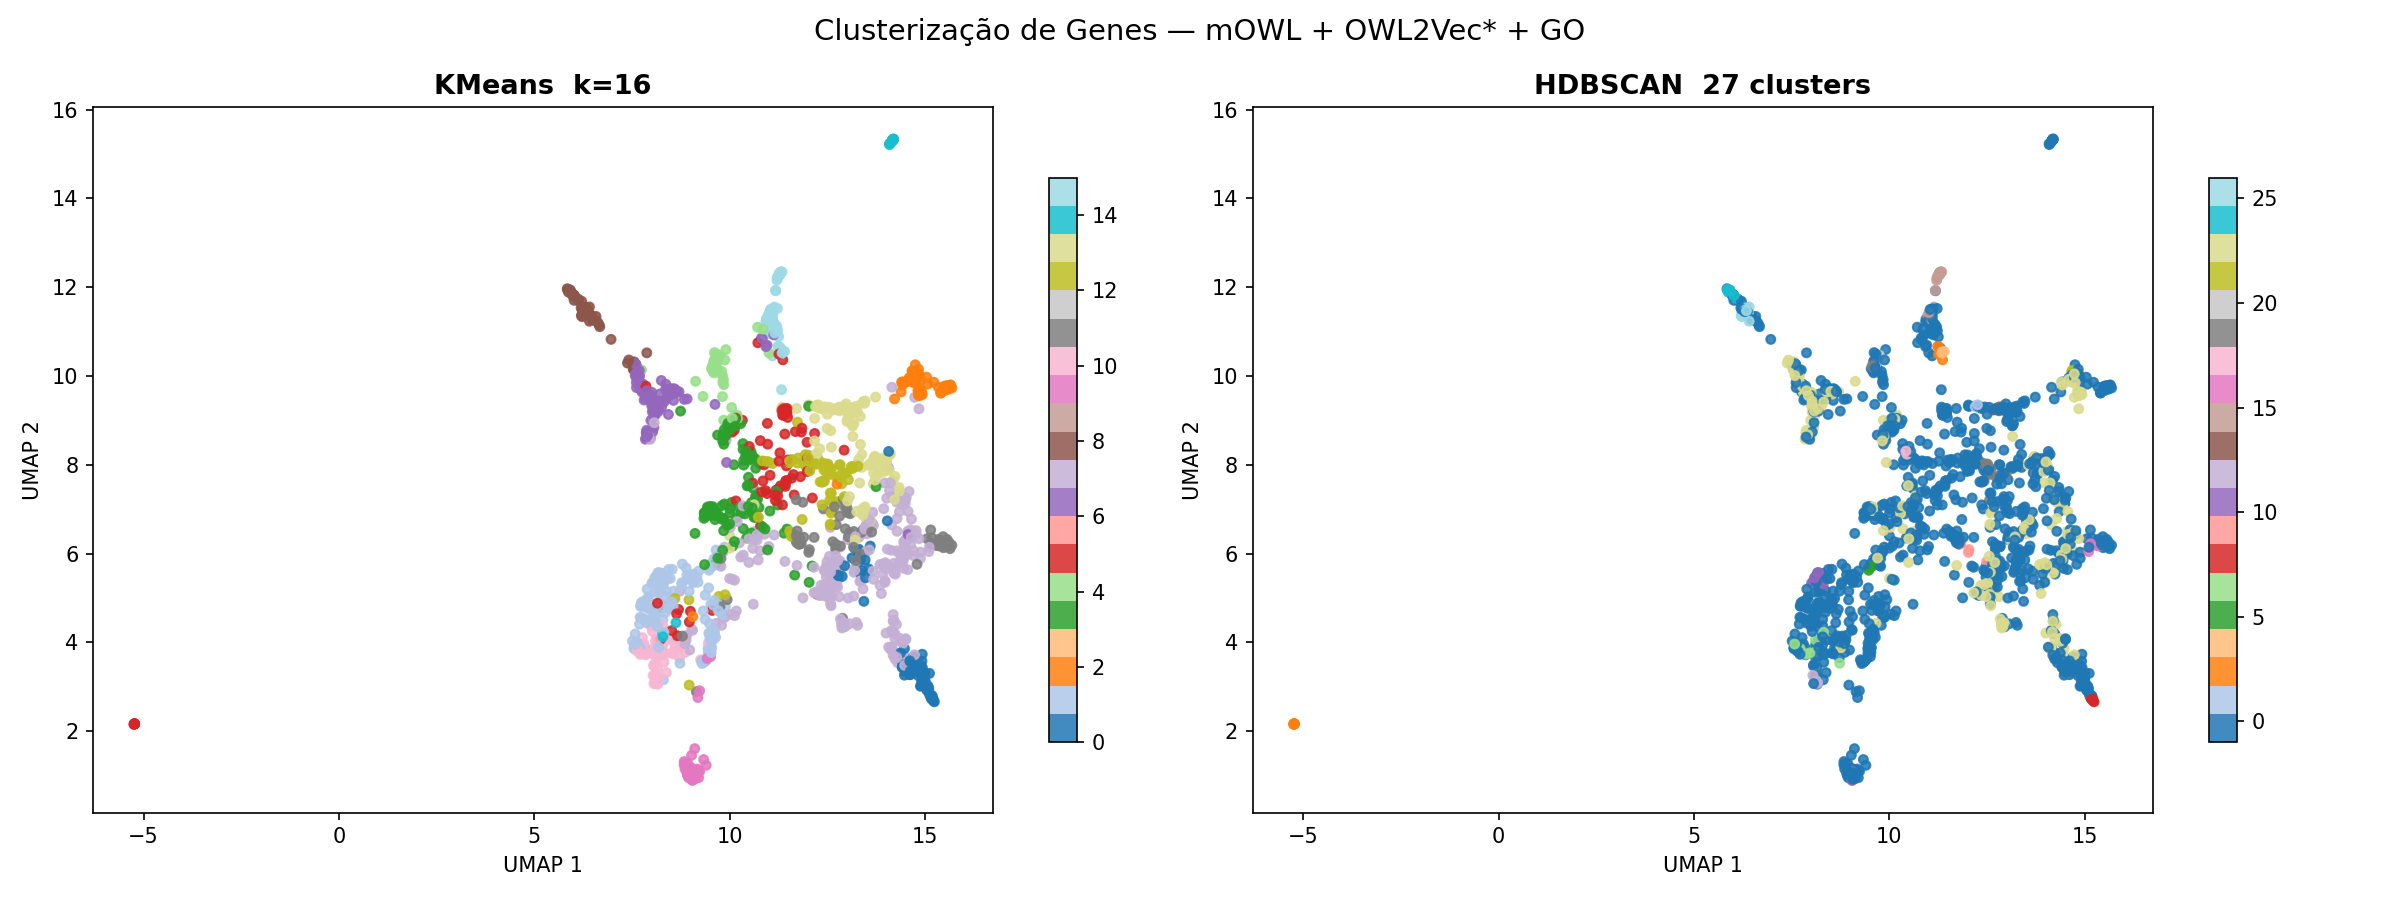

The table this chart was drawn from, first rows:
gene, cluster_kmeans, cluster_hdbscan
DNAJC5B, 5, -1
TP53, 6, 23
SCN1B, 2, -1
NCEH1, 1, -1
GNB3, 7, -1
ZNF256, 8, -1
TNNC1, 13, -1
ELAVL1, 15, -1
OR7C1, 0, 8
SNRNP70, 15, 14
SLC8A1, 2, 23
IGSF1, 0, -1
ITGB2, 7, 23
PDGFB, 7, 23
CHRM1, 0, -1
SGK2, 3, -1
IKBKB, 3, -1
WDR24, 3, -1
LRAT, 10, -1
HS3ST1, 9, -1
DUSP8, 3, -1
ARG1, 7, -1
NUDT16L1, 15, -1
TAF10, 6, -1
IPO13, 5, -1
ZNF83, 8, -1
SNAP23, 12, -1
NUP85, 5, -1
P2RY11, 0, -1
ANTXR2, 11, -1
GPC1, 11, -1
GSTT2, 5, -1
UPF3B, 15, -1
AGL, 1, -1
DGKG, 1, -1
C7, 7, -1
SLITRK4, 7, -1
TBXA2R, 7, -1
HLA-DQA1, 12, 23
UBE2T, 3, 17
ZNF823, 8, 26
PPP2R5B, 3, -1
INHBA, 7, 23
CASP3, 7, -1
ST6GALNAC1, 9, -1
CD34, 7, -1
EXO1, 4, -1
BST1, 7, -1
COL8A1, 11, 16
RPS27, 15, 3
COL1A2, 11, 16
ACSM5, 1, -1
PRCC, 5, -1
DGAT2, 1, -1
NAT2, 1, -1
SCRIB, 13, -1
ARF5, 12, -1
CDC6, 4, -1
GALNT16, 9, 10
TBKBP1, 5, -1
... 1,437 more rows
